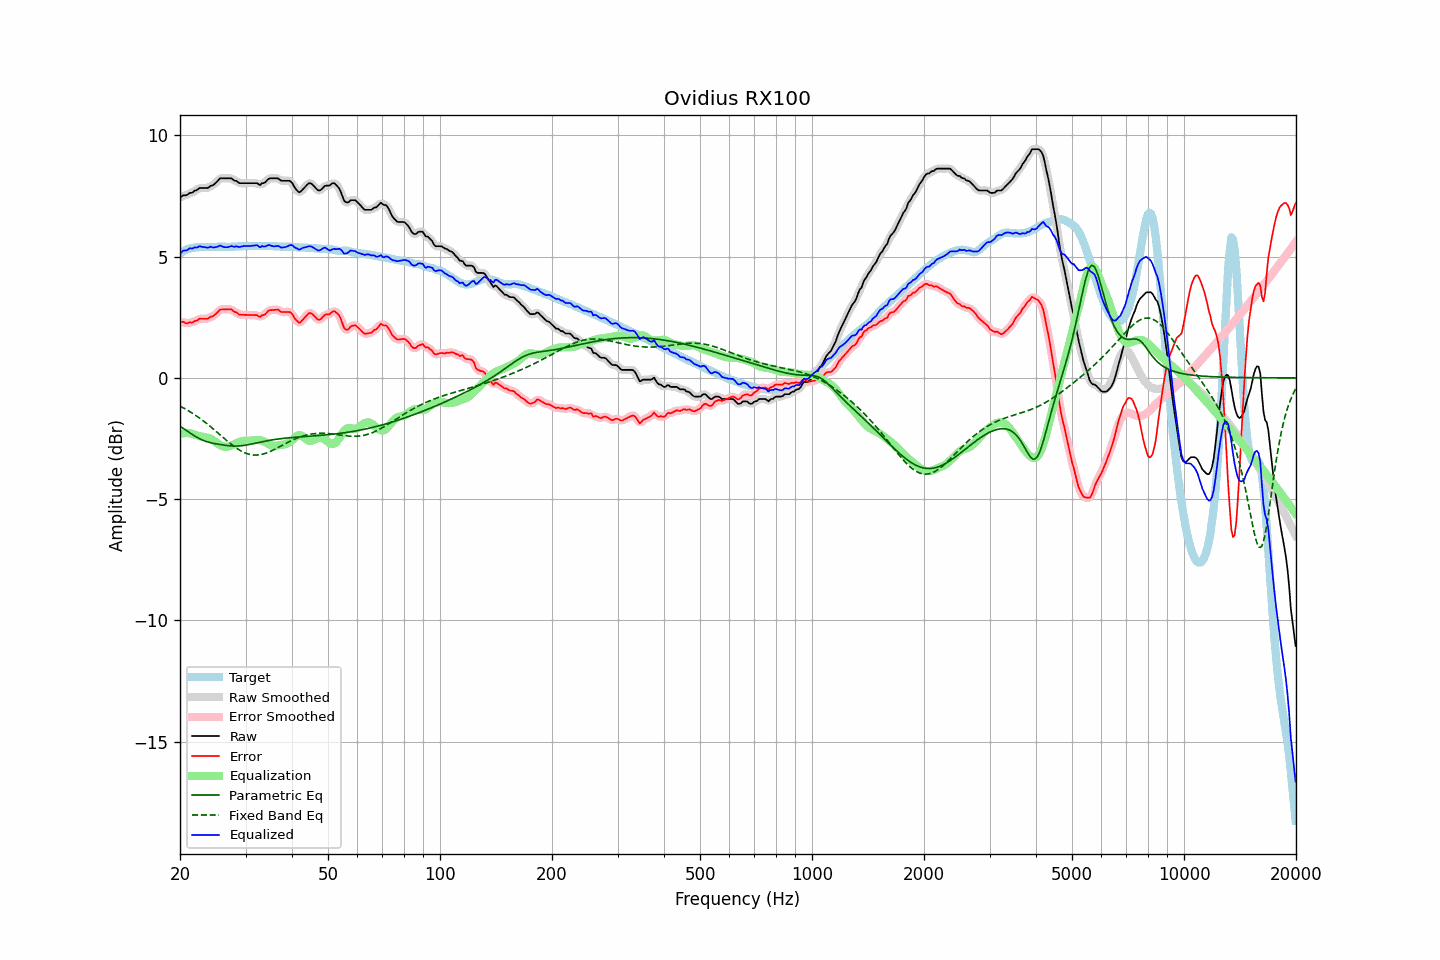

Values plotted in this chart, from the file beside it:
frequency, raw, error, smoothed, error_smoothed, equalization, parametric_eq, fixed_band_eq, equalized_raw, equalized_smoothed, target
20.00, 7.43, 2.30, 7.44, 2.31, -2.31, -1.99, -1.16, 5.12, 5.14, 5.13
20.20, 7.48, 2.31, 7.47, 2.30, -2.29, -2.04, -1.20, 5.19, 5.18, 5.17
20.40, 7.53, 2.31, 7.50, 2.28, -2.28, -2.08, -1.23, 5.25, 5.22, 5.21
20.61, 7.53, 2.28, 7.53, 2.28, -2.28, -2.13, -1.27, 5.25, 5.25, 5.25
20.81, 7.53, 2.24, 7.55, 2.26, -2.27, -2.17, -1.31, 5.25, 5.28, 5.29
21.02, 7.57, 2.26, 7.57, 2.26, -2.28, -2.22, -1.35, 5.29, 5.30, 5.31
21.23, 7.63, 2.29, 7.60, 2.27, -2.28, -2.26, -1.39, 5.35, 5.32, 5.33
21.44, 7.63, 2.28, 7.64, 2.29, -2.29, -2.31, -1.43, 5.34, 5.35, 5.35
21.66, 7.65, 2.29, 7.67, 2.31, -2.31, -2.35, -1.47, 5.34, 5.36, 5.36
21.87, 7.72, 2.35, 7.69, 2.32, -2.34, -2.39, -1.51, 5.38, 5.36, 5.37
22.09, 7.73, 2.35, 7.74, 2.36, -2.36, -2.43, -1.56, 5.37, 5.38, 5.38
22.31, 7.77, 2.38, 7.78, 2.40, -2.38, -2.47, -1.60, 5.39, 5.40, 5.38
22.54, 7.83, 2.44, 7.81, 2.42, -2.40, -2.50, -1.65, 5.43, 5.41, 5.39
22.76, 7.83, 2.44, 7.83, 2.44, -2.41, -2.53, -1.70, 5.42, 5.42, 5.39
22.99, 7.83, 2.43, 7.83, 2.44, -2.43, -2.56, -1.75, 5.40, 5.41, 5.39
23.22, 7.83, 2.43, 7.83, 2.43, -2.44, -2.59, -1.80, 5.39, 5.39, 5.39
23.45, 7.83, 2.44, 7.82, 2.43, -2.45, -2.62, -1.85, 5.38, 5.38, 5.39
23.69, 7.83, 2.44, 7.84, 2.45, -2.46, -2.64, -1.90, 5.37, 5.38, 5.39
23.92, 7.86, 2.47, 7.87, 2.47, -2.48, -2.66, -1.96, 5.38, 5.39, 5.39
24.16, 7.92, 2.53, 7.90, 2.50, -2.51, -2.67, -2.01, 5.41, 5.39, 5.39
24.40, 7.93, 2.53, 7.94, 2.54, -2.55, -2.69, -2.07, 5.38, 5.39, 5.40
24.65, 7.97, 2.56, 7.98, 2.57, -2.59, -2.70, -2.12, 5.37, 5.38, 5.40
24.89, 8.03, 2.62, 8.02, 2.62, -2.64, -2.71, -2.18, 5.39, 5.38, 5.41
25.14, 8.09, 2.68, 8.10, 2.69, -2.69, -2.73, -2.24, 5.40, 5.41, 5.41
25.39, 8.16, 2.75, 8.16, 2.75, -2.73, -2.74, -2.30, 5.43, 5.43, 5.41
25.65, 8.23, 2.82, 8.21, 2.80, -2.77, -2.75, -2.35, 5.46, 5.44, 5.41
25.91, 8.23, 2.82, 8.23, 2.82, -2.80, -2.76, -2.41, 5.43, 5.43, 5.41
26.16, 8.23, 2.82, 8.24, 2.83, -2.83, -2.77, -2.47, 5.40, 5.41, 5.40
26.43, 8.23, 2.83, 8.23, 2.83, -2.84, -2.78, -2.53, 5.39, 5.39, 5.40
26.69, 8.23, 2.83, 8.23, 2.83, -2.84, -2.79, -2.58, 5.39, 5.39, 5.40
26.96, 8.23, 2.83, 8.23, 2.83, -2.83, -2.80, -2.64, 5.40, 5.40, 5.40
27.23, 8.23, 2.83, 8.23, 2.83, -2.81, -2.80, -2.69, 5.41, 5.42, 5.40
27.50, 8.23, 2.82, 8.21, 2.80, -2.79, -2.81, -2.74, 5.44, 5.42, 5.41
27.77, 8.17, 2.76, 8.18, 2.77, -2.76, -2.81, -2.79, 5.42, 5.42, 5.41
28.05, 8.13, 2.71, 8.15, 2.73, -2.73, -2.81, -2.84, 5.40, 5.42, 5.41
28.33, 8.13, 2.71, 8.11, 2.69, -2.70, -2.81, -2.89, 5.43, 5.41, 5.42
28.62, 8.07, 2.65, 8.07, 2.65, -2.67, -2.81, -2.94, 5.41, 5.41, 5.42
28.90, 8.03, 2.60, 8.05, 2.62, -2.64, -2.81, -2.98, 5.39, 5.41, 5.43
29.19, 8.03, 2.60, 8.03, 2.60, -2.62, -2.80, -3.01, 5.41, 5.41, 5.43
29.48, 8.03, 2.60, 8.02, 2.60, -2.60, -2.79, -3.05, 5.43, 5.42, 5.43
29.78, 8.03, 2.60, 8.03, 2.60, -2.59, -2.78, -3.08, 5.44, 5.44, 5.43
30.08, 8.03, 2.59, 8.03, 2.60, -2.59, -2.77, -3.11, 5.44, 5.44, 5.43
30.38, 8.03, 2.59, 8.03, 2.59, -2.59, -2.76, -3.13, 5.44, 5.44, 5.44
30.68, 8.03, 2.59, 8.03, 2.59, -2.59, -2.75, -3.15, 5.44, 5.44, 5.44
30.99, 8.03, 2.59, 8.03, 2.59, -2.59, -2.73, -3.17, 5.44, 5.44, 5.44
31.30, 8.03, 2.59, 8.03, 2.59, -2.58, -2.72, -3.17, 5.45, 5.45, 5.44
31.61, 8.03, 2.59, 8.03, 2.59, -2.57, -2.71, -3.18, 5.46, 5.46, 5.44
31.93, 8.03, 2.59, 8.03, 2.59, -2.56, -2.69, -3.18, 5.47, 5.47, 5.44
32.24, 8.03, 2.59, 8.00, 2.56, -2.56, -2.68, -3.18, 5.47, 5.45, 5.44
32.57, 7.98, 2.53, 7.99, 2.55, -2.56, -2.66, -3.17, 5.42, 5.43, 5.44
32.89, 7.95, 2.51, 7.98, 2.54, -2.57, -2.65, -3.17, 5.38, 5.41, 5.44
33.22, 8.03, 2.59, 7.99, 2.55, -2.59, -2.63, -3.15, 5.44, 5.41, 5.44
33.55, 8.03, 2.59, 8.03, 2.59, -2.62, -2.62, -3.14, 5.41, 5.42, 5.44
33.89, 8.07, 2.62, 8.08, 2.64, -2.65, -2.61, -3.11, 5.42, 5.44, 5.44
34.23, 8.13, 2.69, 8.13, 2.69, -2.68, -2.60, -3.09, 5.45, 5.45, 5.44
34.57, 8.20, 2.76, 8.19, 2.75, -2.73, -2.58, -3.07, 5.48, 5.46, 5.44
34.92, 8.23, 2.79, 8.22, 2.79, -2.76, -2.57, -3.04, 5.47, 5.46, 5.44
35.27, 8.23, 2.80, 8.23, 2.80, -2.79, -2.56, -3.01, 5.44, 5.45, 5.43
35.62, 8.23, 2.80, 8.23, 2.80, -2.80, -2.55, -2.98, 5.43, 5.43, 5.43
35.97, 8.23, 2.81, 8.23, 2.81, -2.80, -2.54, -2.94, 5.42, 5.43, 5.42
... 635 more rows
